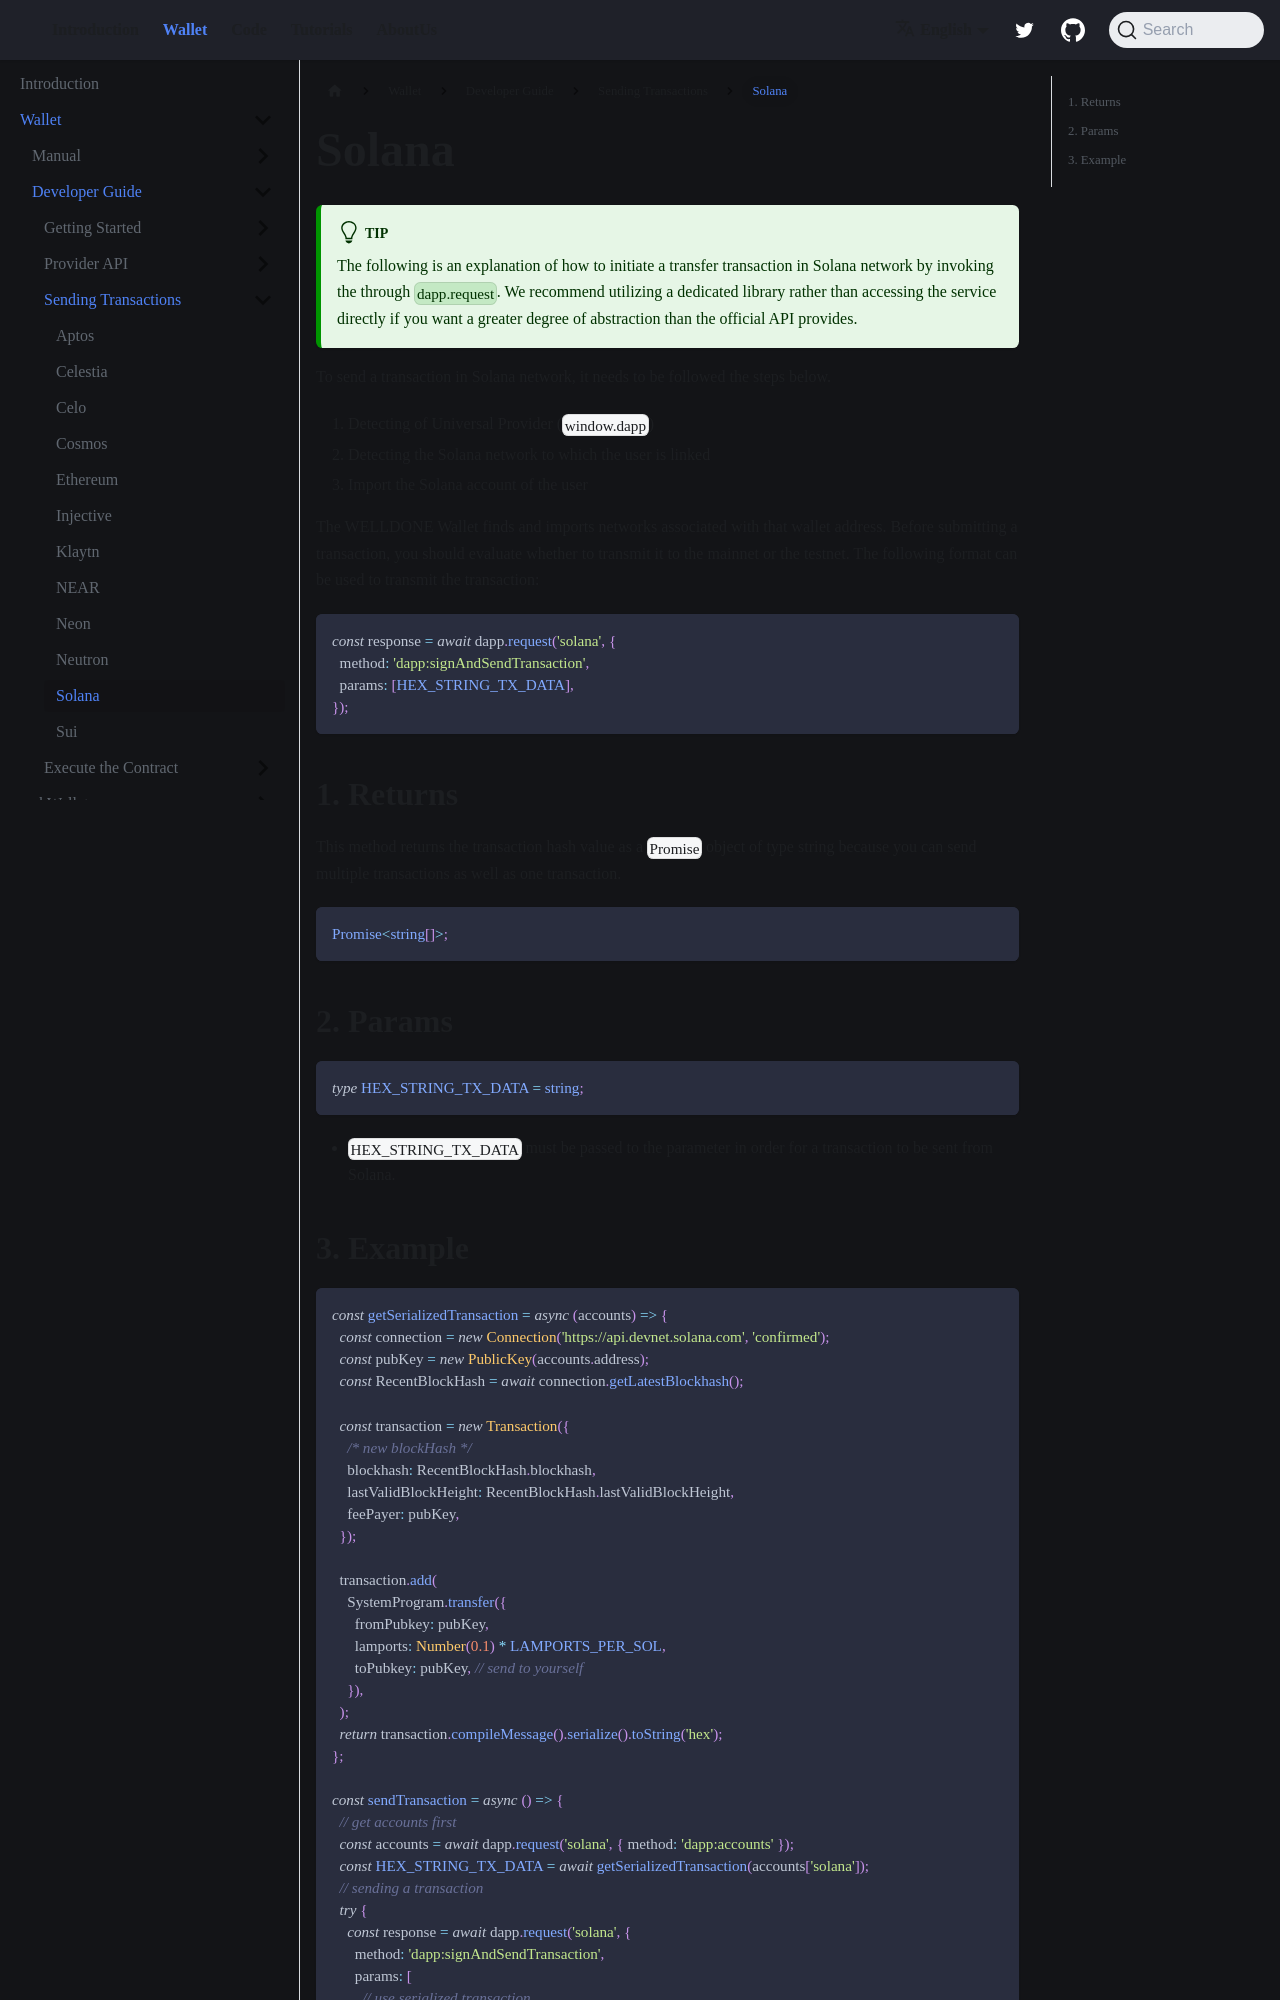

repository: welldonestudio/welldonestudio.github.io · page: wallet/developer-guide/sending-transaction/solana/index.html · generator: docusaurus

---
keywords: [Solana sendTransaction, dapp:sendTransaction, Solana]
description: Sending Transactions in Solana
---

# Solana

:::tip
The following is an explanation of how to initiate a transfer transaction in Solana network by invoking the through `dapp.request`. We recommend utilizing a dedicated library rather than accessing the service directly if you want a greater degree of abstraction than the official API provides.
:::

To send a transaction in Solana network, it needs to be followed the steps below.

1. Detecting of Universal Provider (`window.dapp`)
2. Detecting the Solana network to which the user is linked
3. Import the Solana account of the user

The WELLDONE Wallet finds and imports networks associated with that wallet address. Before submitting a transaction, you should evaluate whether to transmit it to the mainnet or the testnet. The following format can be used to transmit the transaction:

```tsx
const response = await dapp.request('solana', {
  method: 'dapp:signAndSendTransaction',
  params: [HEX_STRING_TX_DATA],
});
```

## 1. Returns

This method returns the transaction hash value as a `Promise` object of type string because you can send multiple transactions as well as one transaction.

```typescript
Promise<string[]>;
```

## 2. Params

```typescript
type HEX_STRING_TX_DATA = string;
```

- `HEX_STRING_TX_DATA` must be passed to the parameter in order for a transaction to be sent from Solana.
